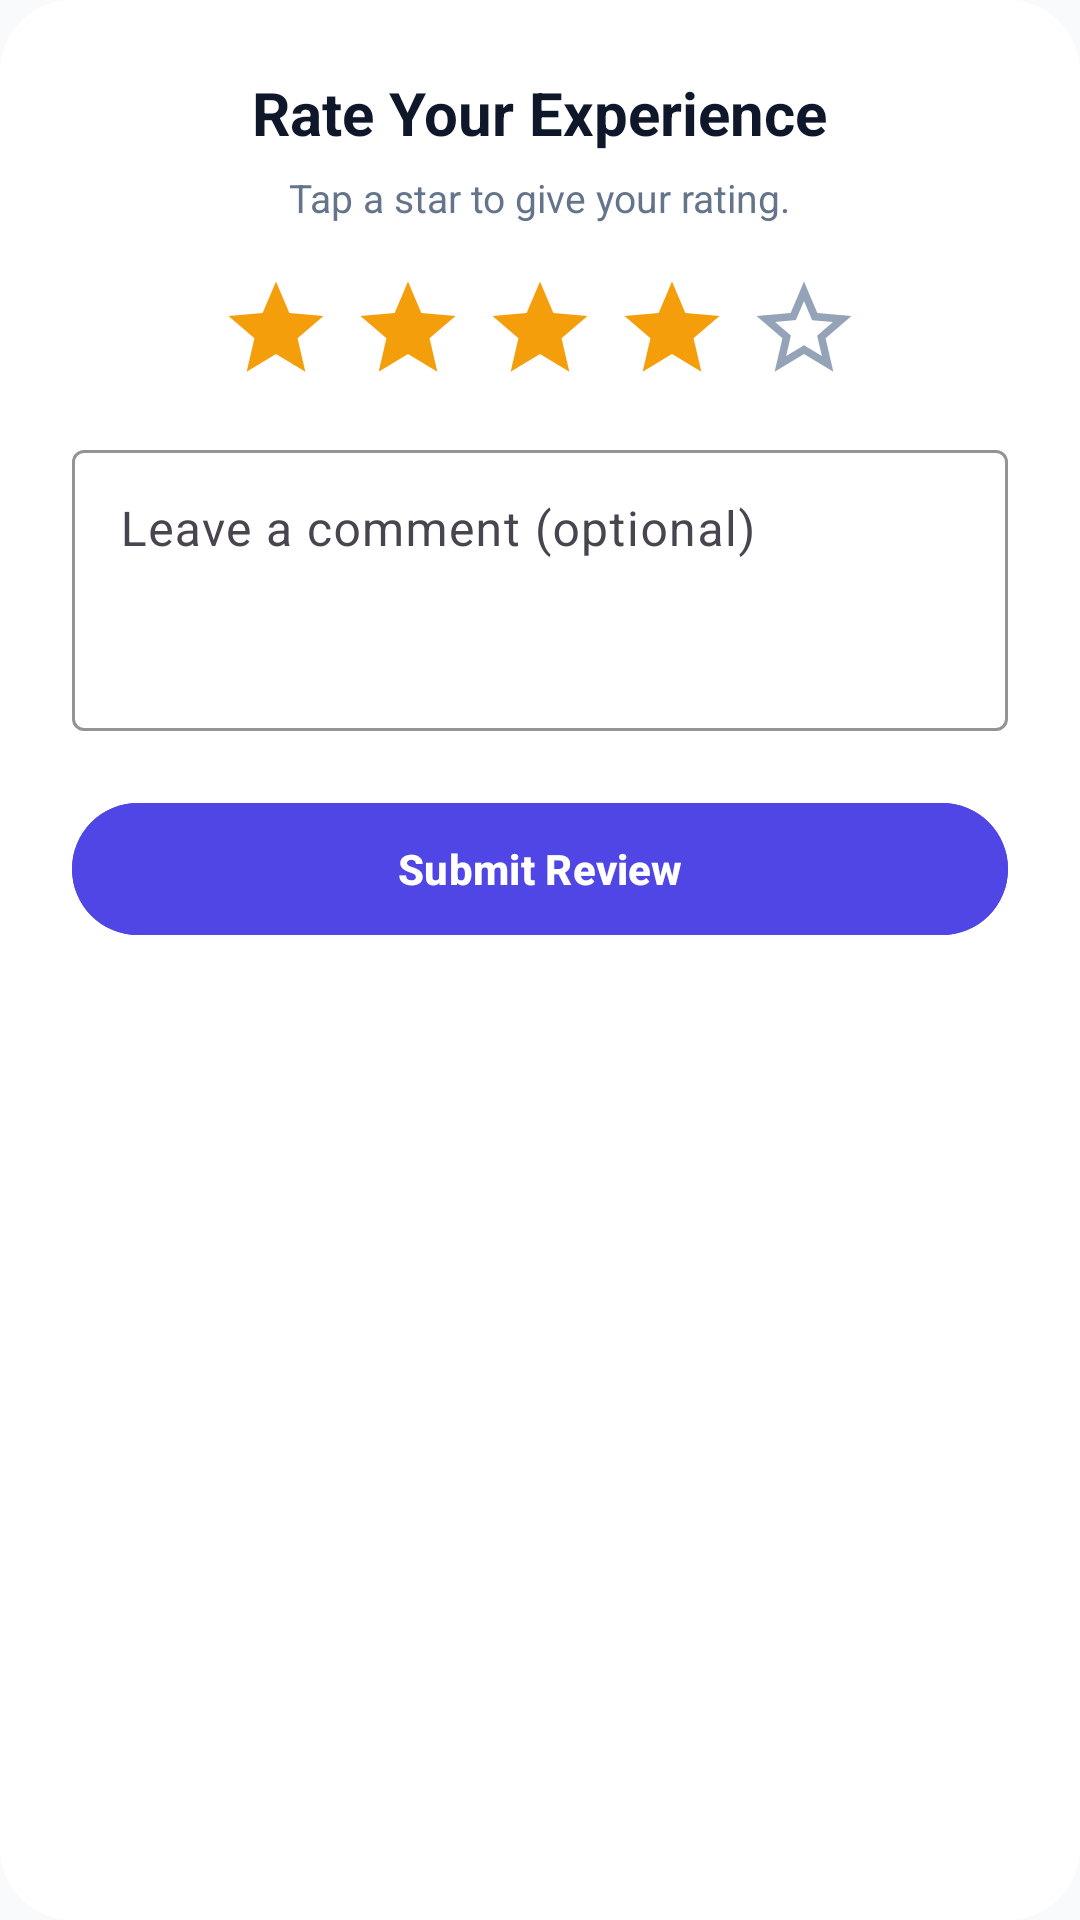

Produce the Android XML layout that renders to this screen, including the resource entries it uses.
<!-- AndroidManifest.xml: application theme AppTheme -->
<!-- res/layout/dialog_rating_feedback.xml -->
<?xml version="1.0" encoding="utf-8"?>
<LinearLayout xmlns:android="http://schemas.android.com/apk/res/android"
    xmlns:app="http://schemas.android.com/apk/res-auto"
    android:layout_width="match_parent"
    android:layout_height="wrap_content"
    android:orientation="vertical"
    android:background="@drawable/bg_dialog_surface"
    android:padding="24dp"
    android:gravity="center_horizontal">

    <TextView
        android:layout_width="wrap_content"
        android:layout_height="wrap_content"
        android:text="Rate Your Experience"
        android:textColor="@color/colorTextPrimary"
        android:textSize="20sp"
        android:textStyle="bold"
        android:layout_marginBottom="6dp" />

    <TextView
        android:layout_width="wrap_content"
        android:layout_height="wrap_content"
        android:text="Tap a star to give your rating."
        android:textColor="@color/colorTextSecondary"
        android:textSize="13sp"
        android:layout_marginBottom="16dp" />

    <LinearLayout
        android:id="@+id/rating_stars_container"
        android:layout_width="wrap_content"
        android:layout_height="wrap_content"
        android:orientation="horizontal"
        android:layout_marginBottom="16dp">

        <ImageView
            android:id="@+id/star_1"
            android:layout_width="38dp"
            android:layout_height="38dp"
            android:src="@drawable/ic_star"
            android:layout_marginEnd="6dp"
            android:contentDescription="1 Star" />
        <ImageView
            android:id="@+id/star_2"
            android:layout_width="38dp"
            android:layout_height="38dp"
            android:src="@drawable/ic_star"
            android:layout_marginEnd="6dp"
            android:contentDescription="2 Stars" />
        <ImageView
            android:id="@+id/star_3"
            android:layout_width="38dp"
            android:layout_height="38dp"
            android:src="@drawable/ic_star"
            android:layout_marginEnd="6dp"
            android:contentDescription="3 Stars" />
        <ImageView
            android:id="@+id/star_4"
            android:layout_width="38dp"
            android:layout_height="38dp"
            android:src="@drawable/ic_star"
            android:layout_marginEnd="6dp"
            android:contentDescription="4 Stars" />
        <ImageView
            android:id="@+id/star_5"
            android:layout_width="38dp"
            android:layout_height="38dp"
            android:src="@drawable/ic_star_border"
            android:contentDescription="5 Stars" />
    </LinearLayout>

    <com.google.android.material.textfield.TextInputLayout
        android:id="@+id/feedback_input_layout"
        style="@style/Widget.Material3.TextInputLayout.OutlinedBox"
        android:layout_width="match_parent"
        android:layout_height="wrap_content"
        android:hint="Leave a comment (optional)"
        app:boxStrokeColor="@color/colorPrimary"
        android:layout_marginBottom="20dp">

        <com.google.android.material.textfield.TextInputEditText
            android:id="@+id/feedback_edit_text"
            android:layout_width="match_parent"
            android:layout_height="wrap_content"
            android:minLines="3"
            android:gravity="top|start"
            android:textColor="@color/colorTextPrimary" />
    </com.google.android.material.textfield.TextInputLayout>

    <com.google.android.material.button.MaterialButton
        android:id="@+id/dialog_btn_submit"
        android:layout_width="match_parent"
        android:layout_height="52dp"
        android:text="Submit Review"
        android:textStyle="bold"
        android:backgroundTint="@color/colorPrimary"
        android:textColor="@color/colorOnPrimary" />
</LinearLayout>
<!-- resources referenced by this layout -->
<resources>
  <color name="colorOnPrimary">#FFFFFF</color>
  <color name="colorPrimary">#4F46E5</color>
  <color name="colorTextPrimary">#0F172A</color>
  <color name="colorTextSecondary">#64748B</color>
  <!-- drawable bg_dialog_surface (drawable) -->
  <?xml version="1.0" encoding="utf-8"?>
  <shape xmlns:android="http://schemas.android.com/apk/res/android"
      android:shape="rectangle">
      <solid android:color="@color/colorSurface" />
      <corners android:radius="24dp" />
  </shape>
  <!-- drawable ic_star (drawable) -->
  <vector xmlns:android="http://schemas.android.com/apk/res/android"
      android:width="24dp"
      android:height="24dp"
      android:viewportWidth="24"
      android:viewportHeight="24">
    <path
        android:fillColor="#F59E0B"
        android:pathData="M12,17.27L18.18,21l-1.64,-7.03L22,9.24l-7.19,-0.61L12,2 9.19,8.63 2,9.24l5.46,4.73L5.82,21z"/>
  </vector>
  <!-- drawable ic_star_border (drawable) -->
  <vector xmlns:android="http://schemas.android.com/apk/res/android"
      android:width="24dp"
      android:height="24dp"
      android:viewportWidth="24"
      android:viewportHeight="24">
    <path
        android:fillColor="@color/colorTextMuted"
        android:pathData="M22,9.24l-7.19,-0.62L12,2 9.19,8.63 2,9.24l5.46,4.73L5.82,21 12,17.27 18.18,21l-1.63,-7.03L22,9.24zM12,15.4l-3.76,2.27 1,-4.28 -3.32,-2.88 4.38,-0.38L12,6.1l1.71,4.04 4.38,0.38 -3.32,2.88 1,4.28L12,15.4z"/>
  </vector>
  <style name="AppTheme" parent="Theme.Material3.Light.NoActionBar">
  		<item name="colorPrimary">@color/colorPrimary</item>
  		<item name="colorPrimaryDark">@color/colorPrimaryDark</item>
  		<item name="colorAccent">@color/colorAccent</item>
  		<item name="android:windowBackground">@color/colorBackground</item>
  		<item name="android:colorBackground">@color/colorBackground</item>
  		<item name="android:statusBarColor">@android:color/transparent</item>
  		<item name="android:navigationBarColor">@android:color/transparent</item>
  		<item name="android:windowLightStatusBar">true</item>
  		<item name="android:windowLightNavigationBar">true</item>
  		<item name="materialAlertDialogTheme">@style/CustomMaterialAlertDialogTheme</item>
  	</style>
  <color name="colorSurface">#FFFFFF</color>
  <color name="colorTextMuted">#94A3B8</color>
  <color name="colorPrimaryDark">#4338CA</color>
  <color name="colorAccent">#4F46E5</color>
  <color name="colorBackground">#F8FAFC</color>
  <style name="CustomMaterialAlertDialogTheme" parent="ThemeOverlay.Material3.MaterialAlertDialog">
  		<item name="shapeAppearanceOverlay">@style/ShapeAppearance.Dialog.Rounded</item>
  		<item name="colorSurface">@color/colorSurface</item>
  		<item name="android:backgroundDimAmount">0.5</item>
  	</style>
  <style name="ShapeAppearance.Dialog.Rounded" parent="">
  		<item name="cornerSize">24dp</item>
  	</style>
</resources>
